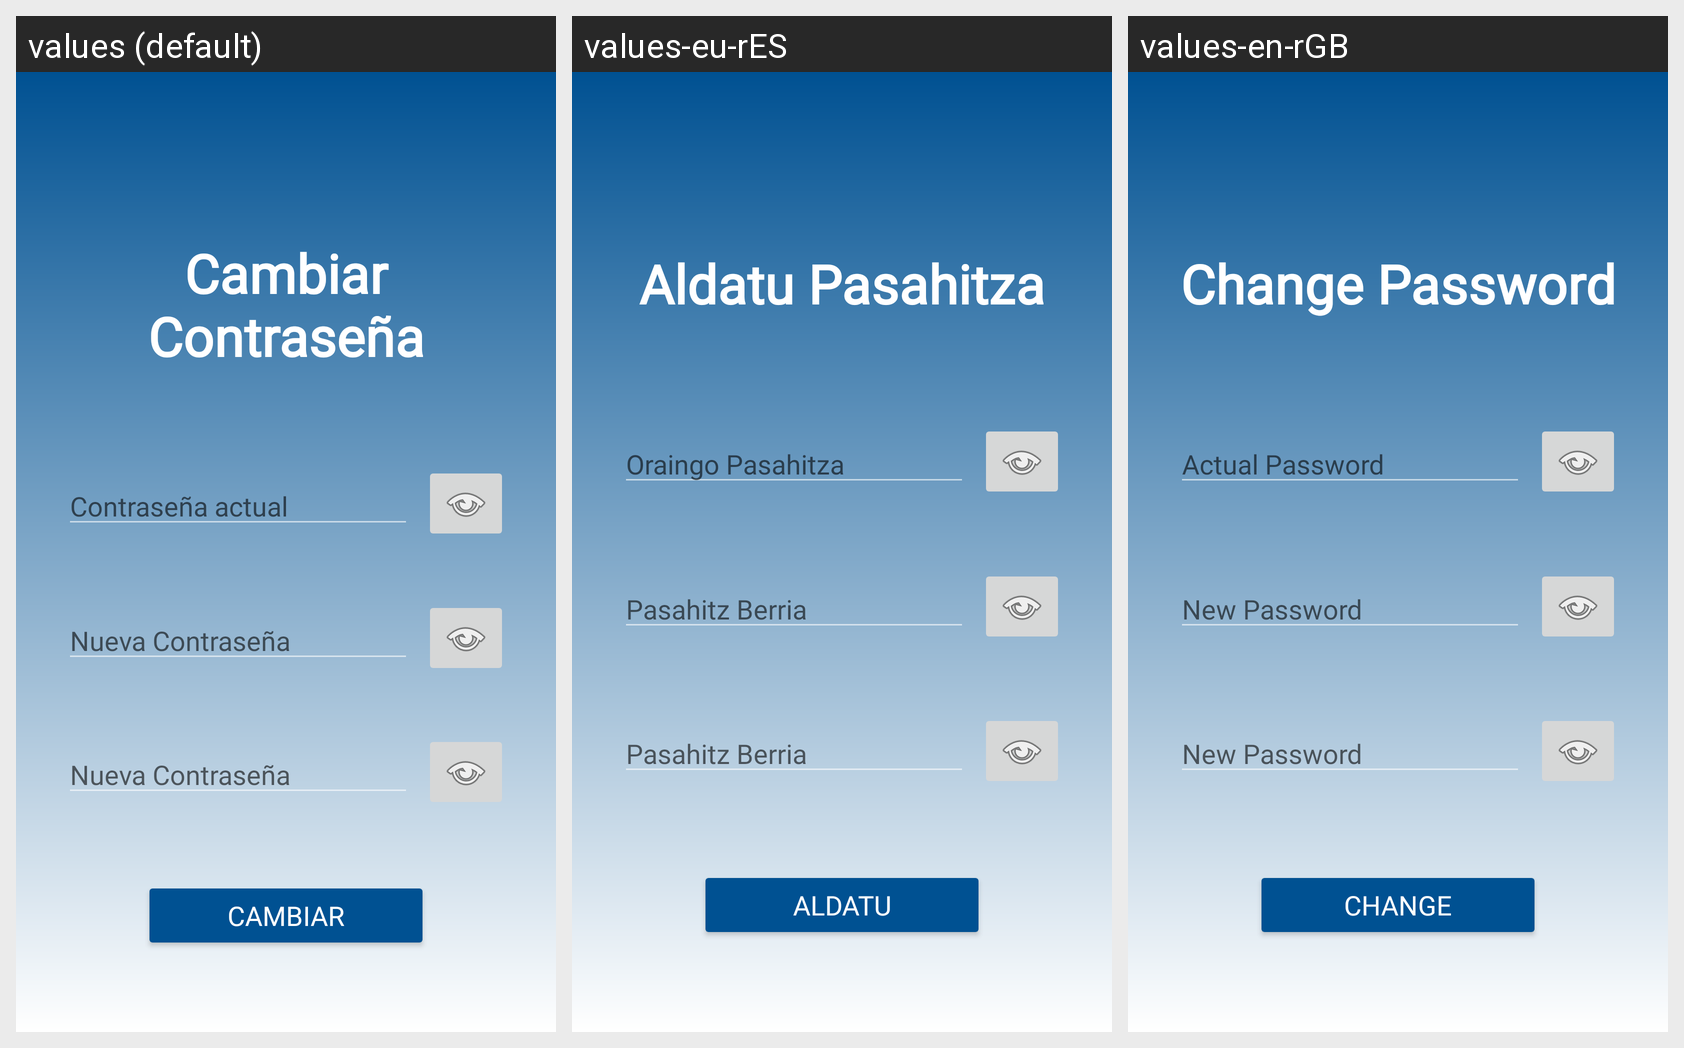

Here is an Android app screen in its default locale and in the app's own translations. Write out the translated-string differences for the strings that appear on this screen.
Android screen res/layout/fragment_changepass.xml rendered under 3 locales, left to right: values (default), values-eu-rES, values-en-rGB. Device: Nexus 5 (rendered at 1080×1920; each locale shown at half size, 540×960, under a caption strip naming it); theme SplashTheme.
Strings drawn on this screen, with the default value and each locale's value (text and hints the layout hard-codes, and strings that could not be matched under every locale, appear in the picture but are not listed):

fragment_change_password_title
  values: Cambiar Contraseña
  values-eu-rES: Aldatu Pasahitza
  values-en-rGB: Change Password

fragment_change_password_actual_pass
  values: Contraseña actual
  values-eu-rES: Oraingo Pasahitza
  values-en-rGB: Actual Password

fragment_change_password_new_pass
  values: Nueva Contraseña
  values-eu-rES: Pasahitz Berria
  values-en-rGB: New Password

fragment_change_password_button
  values: Cambiar
  values-eu-rES: Aldatu
  values-en-rGB: Change
